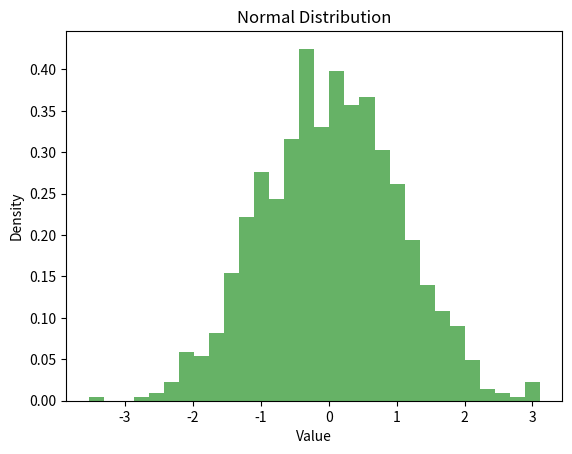

The script that saved this image:
import numpy as np
import matplotlib.pyplot as plt

# Generate data from normal distribution
data = np.random.normal(loc=0, scale=1, size=1000)

plt.hist(data, bins=30, density=True, alpha=0.6, color='g')
plt.title("Normal Distribution")
plt.xlabel("Value")
plt.ylabel("Density")
plt.show()
